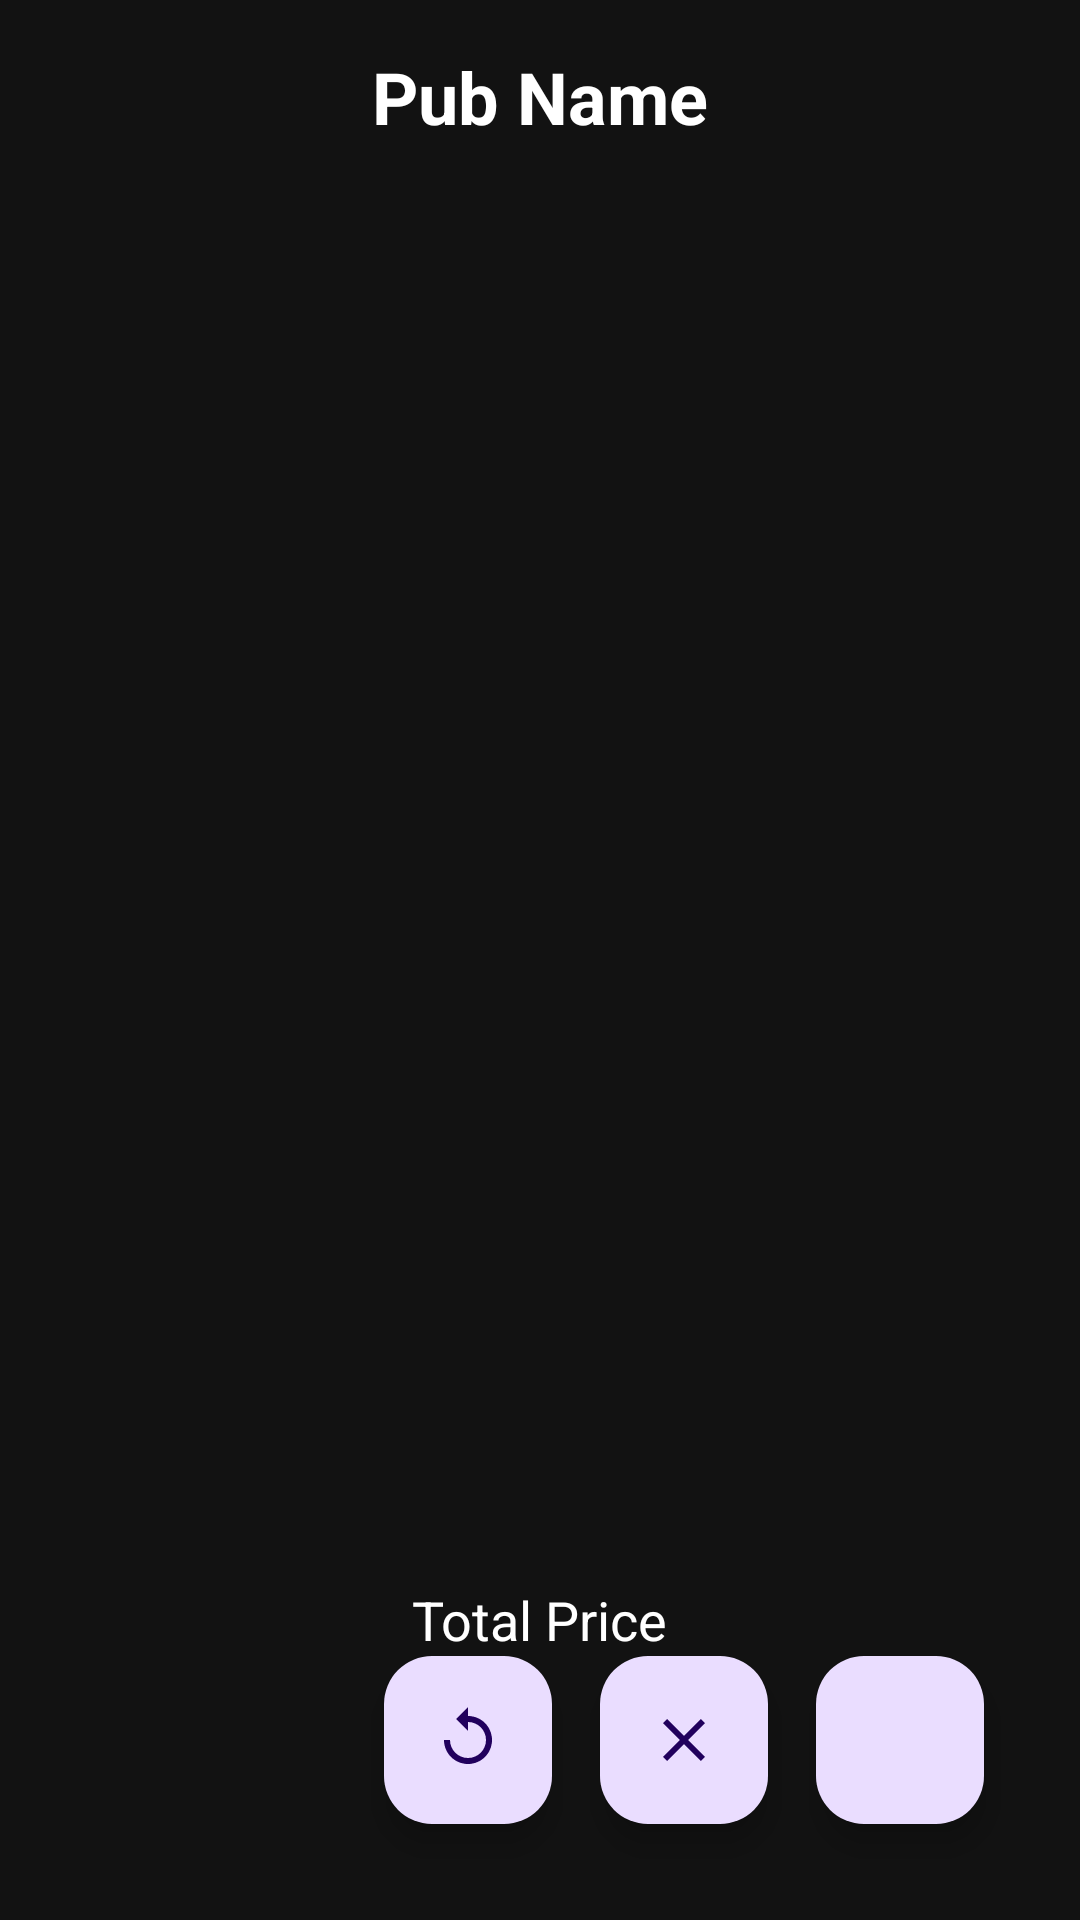

Layout XML and referenced resources for this Android screen:
<!-- AndroidManifest.xml: application theme Theme.PSOMP -->
<!-- res/layout/activity_pub_detail.xml -->
<androidx.constraintlayout.widget.ConstraintLayout xmlns:android="http://schemas.android.com/apk/res/android"
    xmlns:app="http://schemas.android.com/apk/res-auto"
    android:layout_width="match_parent"
    android:layout_height="match_parent"
    android:padding="16dp"
    android:background="@color/colorPrimary"> 

    <TextView
        android:id="@+id/pubNameTextView"
        android:layout_width="wrap_content"
        android:layout_height="wrap_content"
        android:text="Pub Name"
        android:textSize="24sp"
        android:textStyle="bold"
        android:textColor="@color/textPrimary"
        app:layout_constraintTop_toTopOf="parent"
        app:layout_constraintStart_toStartOf="parent"
        app:layout_constraintEnd_toEndOf="parent" />

    <androidx.recyclerview.widget.RecyclerView
        android:id="@+id/itemContainer"
        android:layout_width="0dp"
        android:layout_height="0dp"
        app:layout_constraintTop_toBottomOf="@id/pubNameTextView"
        app:layout_constraintStart_toStartOf="parent"
        app:layout_constraintEnd_toEndOf="parent"
        app:layout_constraintBottom_toTopOf="@id/totalPriceTextView"
        android:clipToPadding="false"
        android:paddingBottom="16dp" />

    <TextView
        android:id="@+id/totalPriceTextView"
        android:layout_width="wrap_content"
        android:layout_height="wrap_content"
        android:text="Total Price"
        android:textSize="18sp"
        android:textColor="@color/textPrimary"
        app:layout_constraintBottom_toTopOf="@id/addItemButton"
        app:layout_constraintStart_toStartOf="parent"
        app:layout_constraintEnd_toEndOf="parent" />

    <com.google.android.material.floatingactionbutton.FloatingActionButton
        android:id="@+id/addItemButton"
        android:layout_width="wrap_content"
        android:layout_height="wrap_content"
        android:layout_margin="16dp"
        android:src="@drawable/ic_add"
        android:contentDescription="Add Item"
        app:layout_constraintBottom_toBottomOf="parent"
        app:layout_constraintEnd_toEndOf="parent" />

    <com.google.android.material.floatingactionbutton.FloatingActionButton
        android:id="@+id/clearItemsButton"
        android:layout_width="wrap_content"
        android:layout_height="wrap_content"
        android:layout_margin="16dp"
        android:src="@drawable/ic_clear"
        android:contentDescription="Clear Items"
        app:layout_constraintBottom_toBottomOf="parent"
        app:layout_constraintEnd_toStartOf="@id/addItemButton" />

    <com.google.android.material.floatingactionbutton.FloatingActionButton
        android:id="@+id/resetQuantitiesButton"
        android:layout_width="wrap_content"
        android:layout_height="wrap_content"
        android:layout_margin="16dp"
        android:src="@drawable/ic_reset"
        android:contentDescription="Reset Quantities"
        app:layout_constraintBottom_toBottomOf="parent"
        app:layout_constraintEnd_toStartOf="@id/clearItemsButton" />
</androidx.constraintlayout.widget.ConstraintLayout>
<!-- resources referenced by this layout -->
<resources>
  <color name="colorPrimary">#121212</color>
  <color name="textPrimary">#FFFFFF</color>
  <!-- drawable ic_clear (drawable) -->
  <vector xmlns:android="http://schemas.android.com/apk/res/android"
      android:width="24dp"
      android:height="24dp"
      android:viewportWidth="24"
      android:viewportHeight="24">
      <path
          android:fillColor="#FF000000"
          android:pathData="M19,6.41L17.59,5 12,10.59 6.41,5 5,6.41 10.59,12 5,17.59 6.41,19 12,13.41 17.59,19 19,17.59 13.41,12z"/>
  </vector>
  <!-- drawable ic_reset (drawable) -->
  <vector xmlns:android="http://schemas.android.com/apk/res/android"
      android:width="24dp"
      android:height="24dp"
      android:viewportWidth="24"
      android:viewportHeight="24">
      <path
          android:fillColor="#FF000000"
          android:pathData="M12,4V1L8,5l4,4V6c3.31,0 6,2.69 6,6s-2.69,6-6,6-6-2.69-6-6H4c0,4.42 3.58,8 8,8s8-3.58 8-8-3.58-8-8-8z"/>
  </vector>
  <style name="Theme.PSOMP" parent="Base.Theme.PSOMP" />
  <style name="Base.Theme.PSOMP" parent="Theme.Material3.DayNight.NoActionBar">
          
          
      </style>
</resources>
